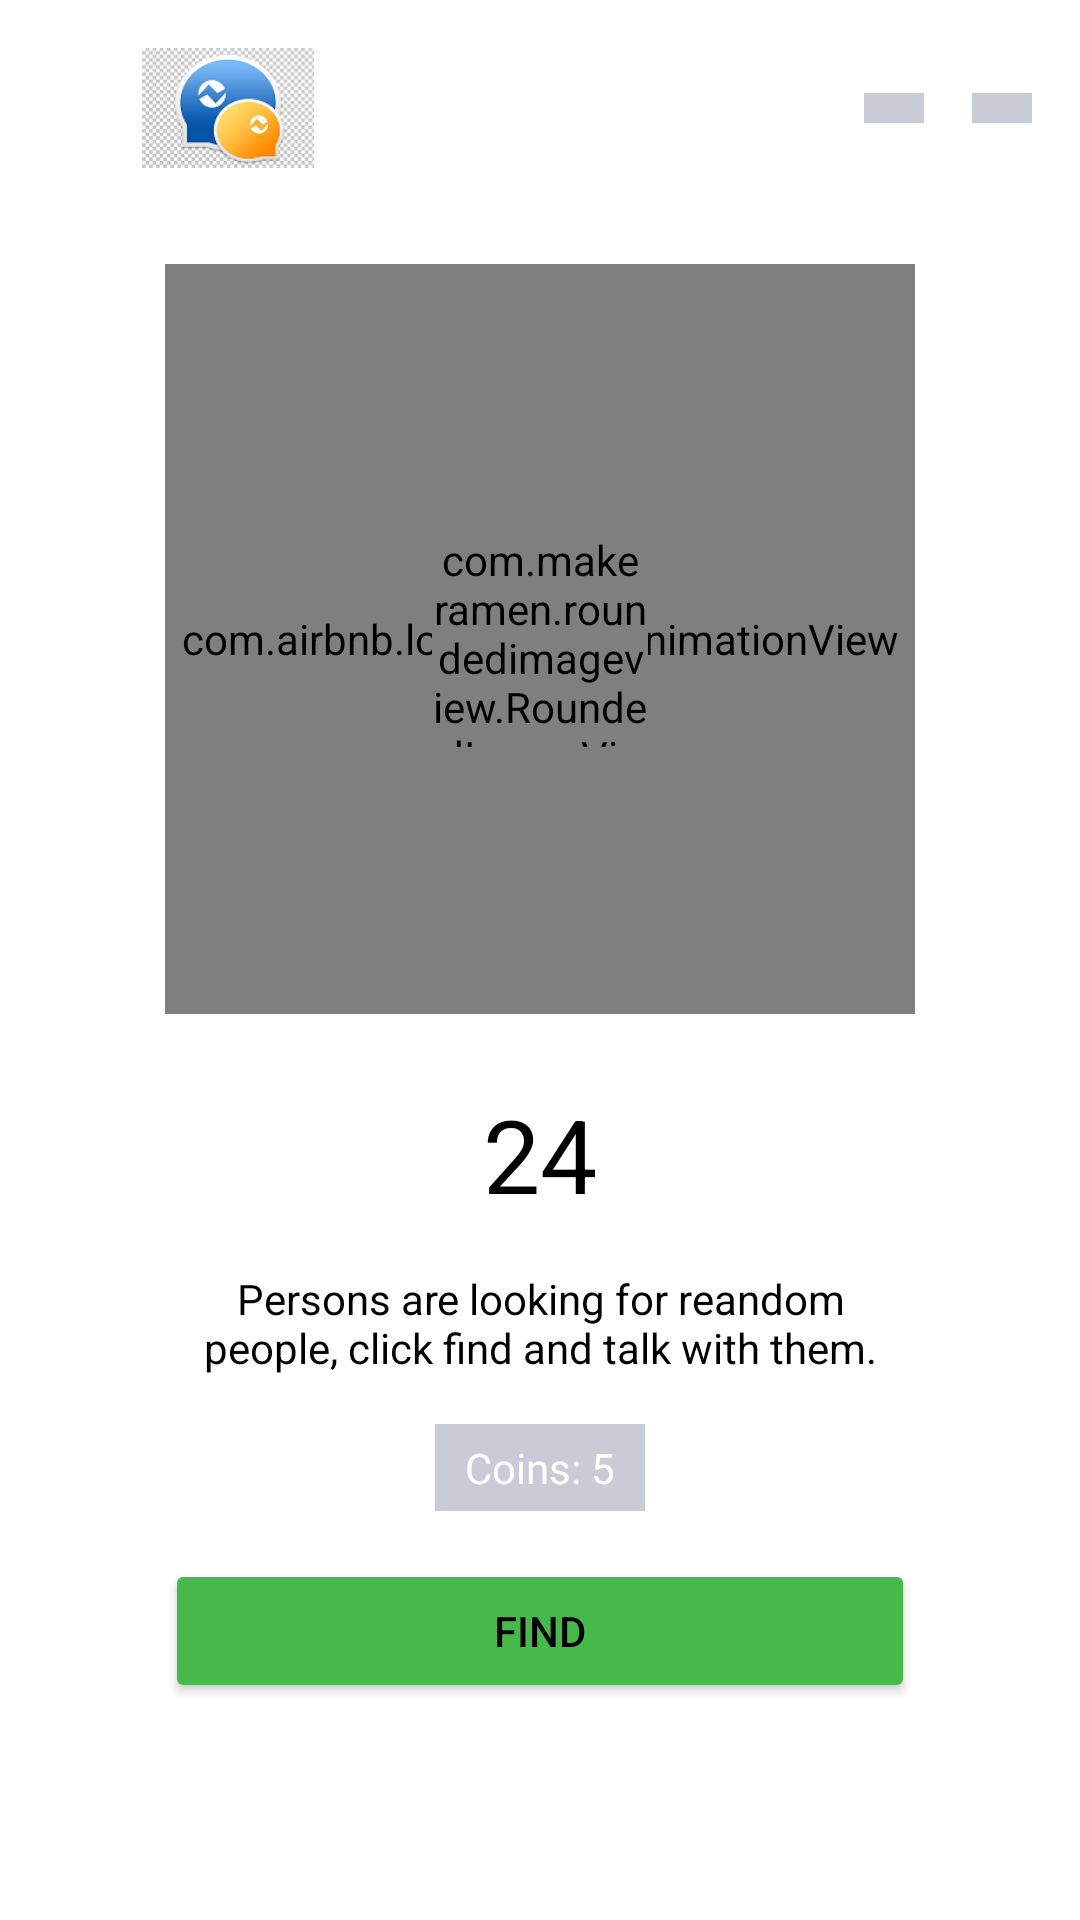

Here is an Android app screen rendered from its layout file. Give the layout XML and the strings, colors and styles it references.
<!-- AndroidManifest.xml: application theme Theme.Chats -->
<!-- res/layout/activity_video_main.xml -->
<?xml version="1.0" encoding="utf-8"?>
<androidx.constraintlayout.widget.ConstraintLayout xmlns:android="http://schemas.android.com/apk/res/android"
    xmlns:app="http://schemas.android.com/apk/res-auto"
    xmlns:tools="http://schemas.android.com/tools"
    android:layout_width="match_parent"
    android:layout_height="match_parent"
    tools:context=".VideoCall.VideoMainActivity">

    <ImageView
        android:id="@+id/background"
        android:layout_width="wrap_content"
        android:layout_height="wrap_content"
        android:scaleType="centerCrop"
        app:layout_constraintEnd_toEndOf="parent"
        app:layout_constraintStart_toStartOf="parent"
        app:layout_constraintTop_toTopOf="parent"/>


    <ImageView
        android:id="@+id/imageView4"
        android:layout_width="120dp"
        android:layout_height="40dp"
        android:layout_marginStart="16dp"
        android:layout_marginTop="16dp"
        app:layout_constraintStart_toStartOf="parent"
        app:layout_constraintTop_toTopOf="parent"
        app:srcCompat="@drawable/app" />

    <LinearLayout
        android:id="@+id/userCoinsLayout"
        android:layout_width="wrap_content"
        android:layout_height="wrap_content"
        android:layout_marginEnd="16dp"
        android:background="@color/grey"
        android:gravity="center"
        android:orientation="horizontal"
        android:paddingLeft="10dp"
        android:paddingTop="5dp"
        android:paddingRight="10dp"
        android:paddingBottom="5dp"
        app:layout_constraintBottom_toBottomOf="@+id/imageView4"
        app:layout_constraintEnd_toStartOf="@+id/linearLayout3"
        app:layout_constraintTop_toTopOf="@+id/imageView4">



    </LinearLayout>

    <LinearLayout
        android:id="@+id/linearLayout3"
        android:layout_width="wrap_content"
        android:layout_height="wrap_content"
        android:layout_marginEnd="16dp"
        android:background="@color/grey"
        android:gravity="center"
        android:orientation="horizontal"
        android:paddingLeft="10dp"
        android:paddingTop="5dp"
        android:paddingRight="10dp"
        android:paddingBottom="5dp"
        app:layout_constraintBottom_toBottomOf="@+id/imageView4"
        app:layout_constraintEnd_toEndOf="parent"
        app:layout_constraintTop_toTopOf="@+id/imageView4">


    </LinearLayout>

    <com.airbnb.lottie.LottieAnimationView
        android:id="@+id/lottieAnimationView"
        android:layout_width="250dp"
        android:layout_height="250dp"
        android:layout_marginTop="32dp"
        app:layout_constraintEnd_toEndOf="parent"
        app:layout_constraintStart_toStartOf="parent"
        app:layout_constraintTop_toBottomOf="@+id/imageView4"
        app:lottie_autoPlay="true"
        app:lottie_loop="true"
        app:lottie_rawRes="@raw/radar" />


    <com.makeramen.roundedimageview.RoundedImageView
        android:id="@+id/profilePicture"
        android:layout_width="72dp"
        android:layout_height="72dp"
        android:src="@drawable/user"
        app:layout_constraintBottom_toBottomOf="@+id/lottieAnimationView"
        app:layout_constraintEnd_toEndOf="@+id/lottieAnimationView"
        app:layout_constraintStart_toStartOf="@+id/lottieAnimationView"
        app:layout_constraintTop_toTopOf="@+id/lottieAnimationView"  />
    <TextView
        android:id="@+id/textView4"
        android:layout_width="wrap_content"
        android:layout_height="wrap_content"
        android:layout_marginTop="24dp"
        android:text="24"
        android:textColor="@color/black"
        android:textSize="34sp"
        app:layout_constraintEnd_toEndOf="@+id/lottieAnimationView"
        app:layout_constraintStart_toStartOf="@+id/lottieAnimationView"
        app:layout_constraintTop_toBottomOf="@+id/lottieAnimationView" />

    <TextView
        android:id="@+id/textView7"
        android:layout_width="0dp"
        android:layout_height="wrap_content"
        android:layout_marginTop="16dp"
        android:gravity="center"
        android:text="Persons are looking for reandom people, click find and talk with them."
        android:textColor="@color/black"
        app:layout_constraintEnd_toEndOf="@+id/lottieAnimationView"
        app:layout_constraintStart_toStartOf="@+id/lottieAnimationView"
        app:layout_constraintTop_toBottomOf="@+id/textView4" />

    <Button
        android:id="@+id/findButton"
        android:layout_width="0dp"
        android:layout_height="wrap_content"
        android:layout_marginTop="16dp"
        android:text="Find"
        app:backgroundTint="@color/green"
        app:cornerRadius="20dp"
        app:layout_constraintEnd_toEndOf="@+id/textView7"
        app:layout_constraintStart_toStartOf="@+id/textView7"
        app:layout_constraintTop_toBottomOf="@+id/linearLayout2" />

    <LinearLayout
        android:id="@+id/linearLayout2"
        android:layout_width="wrap_content"
        android:layout_height="wrap_content"
        android:layout_marginTop="16dp"
        android:background="@color/grey"
        android:gravity="center"
        android:orientation="horizontal"
        android:paddingLeft="10dp"
        android:paddingTop="5dp"
        android:paddingRight="10dp"
        android:paddingBottom="5dp"
        app:layout_constraintEnd_toEndOf="@+id/textView7"
        app:layout_constraintStart_toStartOf="@+id/textView7"
        app:layout_constraintTop_toBottomOf="@+id/textView7">

        <TextView
            android:id="@+id/textView3"
            android:layout_width="wrap_content"
            android:layout_height="wrap_content"
            android:text="Coins: 5"
            android:textColor="@color/white" />


    </LinearLayout>
</androidx.constraintlayout.widget.ConstraintLayout>
<!-- resources referenced by this layout -->
<resources>
  <color name="black">#FF000000</color>
  <color name="green">#47B84C</color>
  <color name="grey">#C9CBD6</color>
  <color name="white">#FFFFFFFF</color>
  <!-- drawable app: png bitmap (drawable, 22171 bytes) -->
  <style name="Theme.Chats" parent="Theme.MaterialComponents.DayNight.NoActionBar">
          
          <item name="colorPrimary">@color/white</item>
          <item name="colorPrimaryVariant">@color/vltBlack</item>
          <item name="colorOnPrimary">@color/vltBlack</item>
          <item name="android:textColorPrimary">@color/black</item>
          <item name="android:textColor">@color/black</item>
          <item name="backgroundColor">@color/white</item>
          <item name="background">@drawable/img</item>
          
          <item name="colorSecondary">#6D8DA6</item>
          <item name="colorSecondaryVariant">@color/grey</item>
          <item name="colorOnSecondary">@color/white</item>
          <item name="ad_marker_color">#746F7E</item>
          
          <item name="android:statusBarColor" tools:targetApi="l">?attr/colorPrimaryVariant</item>
          
      </style>
  <color name="vltBlack">#525868</color>
  <!-- drawable img: png bitmap (drawable, 35491 bytes) -->
</resources>
